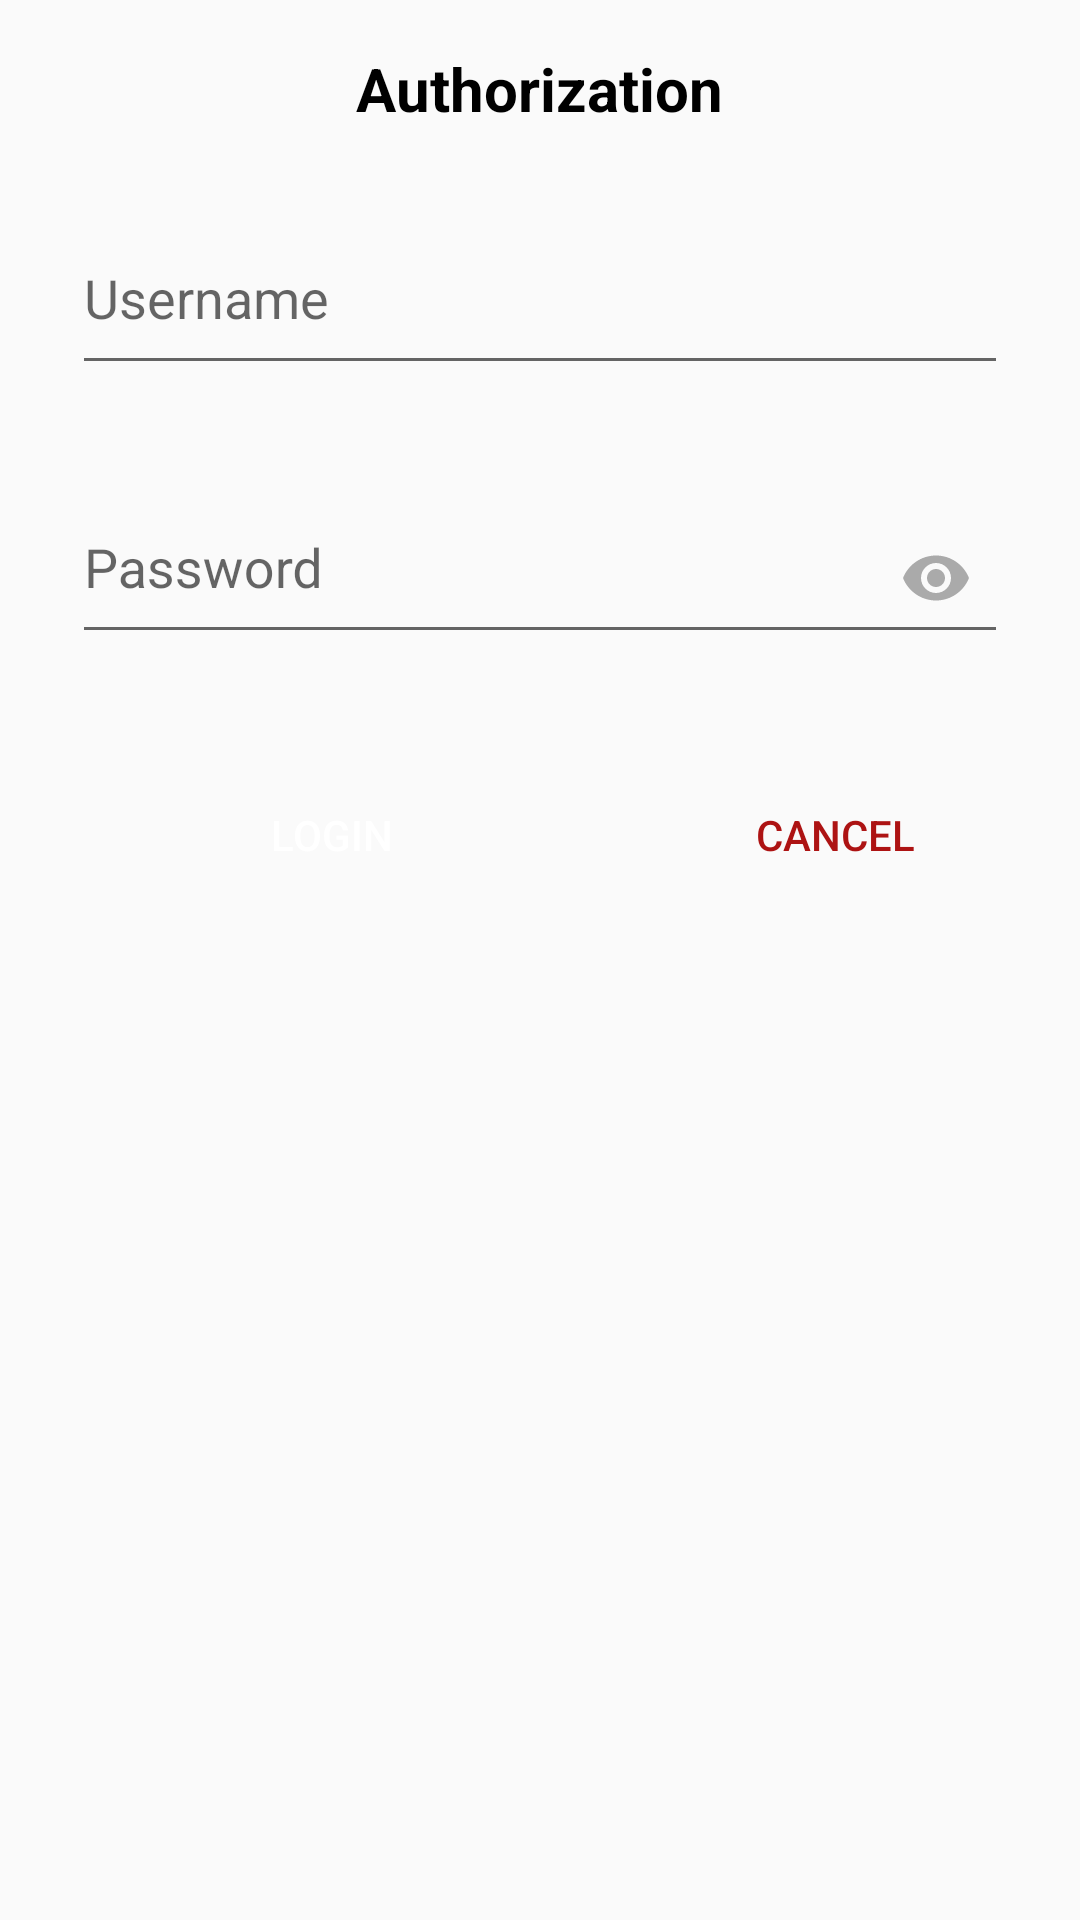

Produce the Android XML layout that renders to this screen, including the resource entries it uses.
<!-- AndroidManifest.xml: application theme AppTheme -->
<!-- res/layout/fragment_login_dialog.xml -->
<?xml version="1.0" encoding="utf-8"?>
<LinearLayout
    xmlns:android="http://schemas.android.com/apk/res/android"
    xmlns:tools="http://schemas.android.com/tools"
    xmlns:app="http://schemas.android.com/apk/res-auto"
    android:layout_width="match_parent"
    android:layout_height="match_parent"
    android:orientation="vertical"
    android:minWidth="400dp"
    android:minHeight="330dp"
    tools:context=".views.dialogs.LoginDialog">

    <TextView
        android:layout_width="wrap_content"
        android:layout_height="wrap_content"
        android:layout_gravity="center_horizontal"
        android:layout_marginTop="@dimen/view_margin_ver"
        android:text="@string/title_fragment_auth"
        android:textColor="@android:color/black"
        android:textStyle="bold"
        android:textSize="20sp"/>

    <com.google.android.material.textfield.TextInputLayout
        android:id="@+id/field_layout_user"
        android:layout_width="match_parent"
        android:layout_height="wrap_content"
        android:layout_marginTop="@dimen/view_margin_hor"
        android:layout_marginStart="@dimen/view_margin_hor"
        android:layout_marginEnd="@dimen/view_margin_hor"
        app:errorEnabled="true">

        <EditText
            android:id="@+id/field_user"
            android:layout_width="match_parent"
            android:layout_height="wrap_content"
            android:hint="@string/text_username"
            android:inputType="textPersonName"
            android:paddingBottom="@dimen/view_margin_ver"/>
    </com.google.android.material.textfield.TextInputLayout>

    <com.google.android.material.textfield.TextInputLayout
        android:id="@+id/field_layout_pass"
        android:layout_width="match_parent"
        android:layout_height="wrap_content"
        android:layout_marginTop="@dimen/view_margin_ver_s"
        android:layout_marginStart="@dimen/view_margin_hor"
        android:layout_marginEnd="@dimen/view_margin_hor"
        android:layout_gravity="center_horizontal"
        app:hintAnimationEnabled="true"
        app:passwordToggleEnabled="true"
        app:passwordToggleTint="@android:color/darker_gray"
        app:errorEnabled="true">

        <EditText
            android:id="@+id/field_pass"
            android:layout_width="match_parent"
            android:layout_height="wrap_content"
            android:hint="@string/text_password"
            android:inputType="textPassword"
            android:paddingBottom="@dimen/view_margin_ver"
            android:longClickable="false"/>
    </com.google.android.material.textfield.TextInputLayout>

    <LinearLayout
        android:layout_width="match_parent"
        android:layout_height="wrap_content"
        android:layout_marginTop="@dimen/view_margin_ver"
        android:layout_marginBottom="@dimen/view_margin_ver"
        android:weightSum="1">

        <Button
            android:id="@+id/btn_login"
            android:layout_width="0dp"
            android:layout_height="wrap_content"
            android:layout_weight=".6"
            android:background="@drawable/field_primary"
            android:layout_marginStart="@dimen/view_margin_hor"
            android:layout_marginEnd="@dimen/view_margin_hor"
            android:text="@string/text_login"
            android:textColor="@android:color/white"/>

        <Button
            android:id="@+id/btn_cancel"
            android:layout_width="0dp"
            android:layout_height="wrap_content"
            android:layout_weight=".4"
            android:background="@drawable/field_primary_border"
            android:layout_marginEnd="@dimen/view_margin_hor"
            android:text="@string/text_cancel"
            android:textColor="@color/colorPrimary"/>
    </LinearLayout>
</LinearLayout>
<!-- resources referenced by this layout -->
<resources>
  <color name="colorPrimary">#AD1313</color>
  <dimen name="view_margin_hor">24dp</dimen>
  <dimen name="view_margin_ver">16dp</dimen>
  <dimen name="view_margin_ver_s">8dp</dimen>
  <string name="text_cancel">Cancel</string>
  <string name="text_login">Login</string>
  <string name="text_password">Password</string>
  <string name="text_username">Username</string>
  <string name="title_fragment_auth">Authorization</string>
  <style name="AppTheme" parent="Theme.AppCompat.Light.DarkActionBar">
          
          <item name="colorPrimary">@color/colorPrimary</item>
          <item name="colorPrimaryDark">@color/colorPrimaryDark</item>
          <item name="colorAccent">@color/colorAccent</item>
      </style>
  <color name="colorPrimaryDark">#9A2F2F</color>
  <color name="colorAccent">#6F2C2C</color>
</resources>
